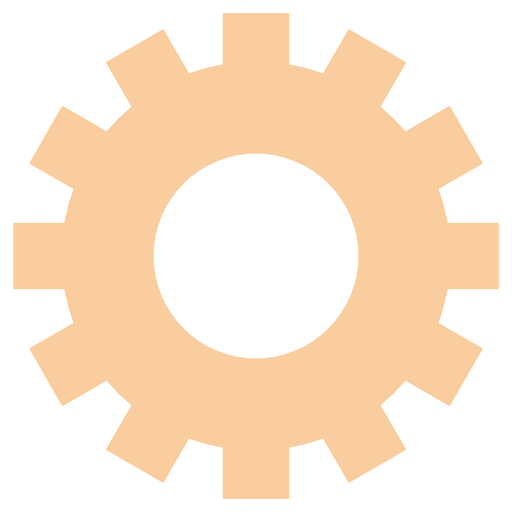
t = 0.00 s
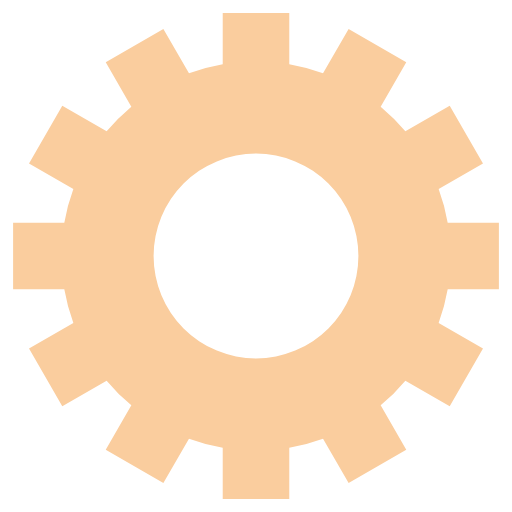
t = 0.25 s
t = 0.50 s: frame unchanged from t = 0.25 s, image omitted
t = 0.75 s: frame unchanged from t = 0.25 s, image omitted

The animated SVG that drew these frames (rendered in a browser with its animation timeline set to each time). Animation: 1 SMIL element (animateTransform=1); one cycle of 1.00 s, repeats indefinitely.

<svg class="lds-gear" width="200px"  height="200px"  xmlns="http://www.w3.org/2000/svg" xmlns:xlink="http://www.w3.org/1999/xlink" viewBox="0 0 100 100" preserveAspectRatio="xMidYMid" style="background: none;"><g transform="translate(50 50)">
<g transform="rotate(113.909)">
<animateTransform attributeName="transform" type="rotate" values="0;360" keyTimes="0;1" dur="1s" repeatCount="indefinite"></animateTransform><path d="M37.43995192304605 -6.5 L47.43995192304605 -6.5 L47.43995192304605 6.5 L37.43995192304605 6.5 A38 38 0 0 1 35.67394948182593 13.090810836924174 L35.67394948182593 13.090810836924174 L44.33420351967032 18.090810836924174 L37.83420351967032 29.34914108612188 L29.17394948182593 24.34914108612188 A38 38 0 0 1 24.34914108612188 29.17394948182593 L24.34914108612188 29.17394948182593 L29.34914108612188 37.83420351967032 L18.090810836924184 44.33420351967032 L13.090810836924183 35.67394948182593 A38 38 0 0 1 6.5 37.43995192304605 L6.5 37.43995192304605 L6.500000000000001 47.43995192304605 L-6.499999999999995 47.43995192304606 L-6.499999999999996 37.43995192304606 A38 38 0 0 1 -13.09081083692417 35.67394948182593 L-13.09081083692417 35.67394948182593 L-18.09081083692417 44.33420351967032 L-29.34914108612187 37.834203519670325 L-24.349141086121872 29.173949481825936 A38 38 0 0 1 -29.17394948182592 24.34914108612189 L-29.17394948182592 24.34914108612189 L-37.83420351967031 29.349141086121893 L-44.33420351967031 18.0908108369242 L-35.67394948182592 13.090810836924193 A38 38 0 0 1 -37.43995192304605 6.5000000000000036 L-37.43995192304605 6.5000000000000036 L-47.43995192304605 6.500000000000004 L-47.43995192304606 -6.499999999999993 L-37.43995192304606 -6.499999999999994 A38 38 0 0 1 -35.67394948182593 -13.090810836924167 L-35.67394948182593 -13.090810836924167 L-44.33420351967032 -18.090810836924163 L-37.834203519670325 -29.34914108612187 L-29.173949481825936 -24.34914108612187 A38 38 0 0 1 -24.349141086121893 -29.17394948182592 L-24.349141086121893 -29.17394948182592 L-29.349141086121897 -37.834203519670304 L-18.0908108369242 -44.334203519670304 L-13.090810836924195 -35.67394948182592 A38 38 0 0 1 -6.500000000000005 -37.43995192304605 L-6.500000000000005 -37.43995192304605 L-6.500000000000007 -47.43995192304605 L6.49999999999999 -47.43995192304606 L6.499999999999992 -37.43995192304606 A38 38 0 0 1 13.090810836924149 -35.67394948182594 L13.090810836924149 -35.67394948182594 L18.090810836924142 -44.33420351967033 L29.349141086121847 -37.83420351967034 L24.349141086121854 -29.17394948182595 A38 38 0 0 1 29.17394948182592 -24.349141086121893 L29.17394948182592 -24.349141086121893 L37.834203519670304 -29.349141086121897 L44.334203519670304 -18.0908108369242 L35.67394948182592 -13.090810836924197 A38 38 0 0 1 37.43995192304605 -6.500000000000007 M0 -20A20 20 0 1 0 0 20 A20 20 0 1 0 0 -20" fill="#facd9e"></path></g></g></svg>
